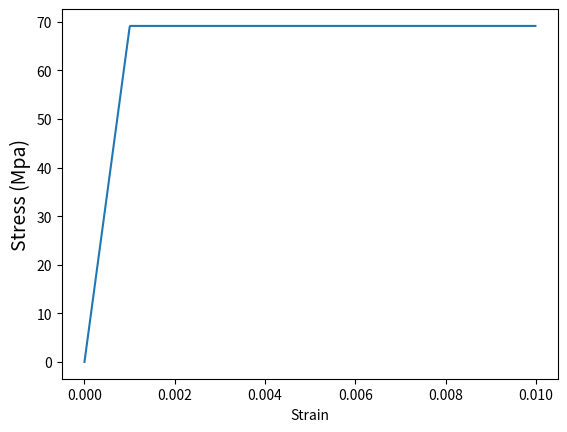

This figure's Python source:
import numpy as np
import math
import matplotlib.pyplot as plt

# material properties
E = 68.9e9
nu = 0.35
H = 0
sigma0 = 68.9e6

#Initialisation
epsm1 = np.array([0., 0., 0., 0., 0., 0.])
sigm1 = np.array([0., 0., 0., 0., 0., 0.])
ss = np.array([0., 0., 0., 0., 0., 0.])
Vid = np.array([1., 1., 1., 0., 0., 0.])

pn = 0
trsig = 0.
ori = np.array([1., 0., 0., 0., 0., 0.])
deps = 1e-5
time1 = np.arange(0, 0.01, deps)
veps = [0]
vsigma = [0]

#Decomposition
oritr = 1./3.*(ori[0] + ori[2] + ori[3])* Vid
oridev = ori - oritr

#Compute material constant
k = E/(3*(1-2*nu))
mu = E/(2*(1+nu))
#Compliance matrix
S_ = 1./E * np.array( [[1., -nu, -nu, 0., 0., 0.],
	                  [-nu, 1., -nu, 0., 0., 0.],
	                  [-nu, -nu, 1., 0., 0., 0.],
	                  [0., 0., 0., 2+2*nu, 0., 0.],
	                  [0., 0., 0., 0., 2+2*nu, 0.],
	                  [0., 0., 0., 0., 0., 2+2*nu],])

i = 1
while i < len(time1):
	ki = (time1[i] + np.matmul(np.matmul(S_,sigm1) - epsm1, ori)) / (np.matmul(np.matmul(S_,ori),ori))
	eps = ki * np.matmul(S_,ori) - np.matmul(S_,sigm1) + epsm1
	vdeps = eps - epsm1
	#decomposition
	vdepstr = 1./3.*(vdeps[0]+vdeps[1]+vdeps[2])*Vid
	vdepsdev = vdeps - vdepstr
	ss = ss + 2.*mu*vdepsdev
	sigmaeq = math.sqrt(3./2.*(ss[0]*ss[0] + ss[1]*ss[1] + ss[2]*ss[2] + 2*ss[3]*ss[3] + 2*ss[4]*ss[4] + 2*ss[5]*ss[5]))
	if (sigmaeq > (sigma0 + H*pn)):
		pn = (3*mu)/(H+3*mu)*pn + (sigmaeq - sigma0)/(H+3*mu)
		ss = (sigma0+H*pn)/sigmaeq * ss
	trsig = trsig + 3*k*(vdeps[0]+vdeps[1]+vdeps[2])
	sig = 1./3.*trsig*Vid + ss
	#print(sig)
	veps.append(eps[0])
	vsigma.append(sig[0]*1e-6)
	sigm1 = sig
	epsm1 = eps
	i = i+1

plt.plot(veps, vsigma)   
plt.ylabel('Stress (Mpa)', fontsize = 14)
plt.xlabel('Strain')
plt.show()

